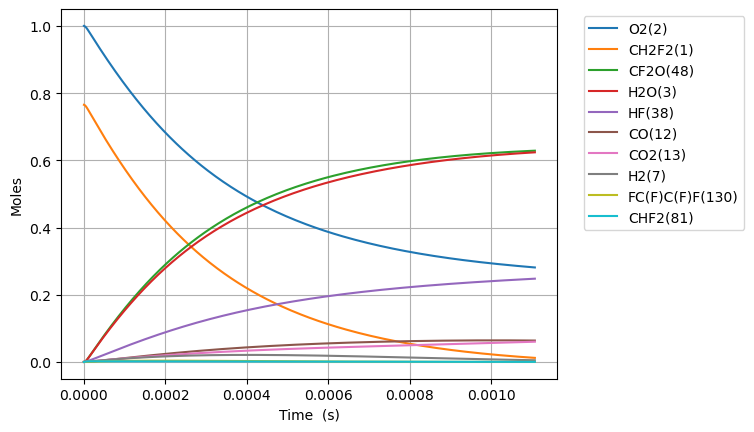

Values plotted in this chart, from the file beside it:
Time (s), Volume (m^3), N2, Ne, CH2F2(1), O2(2), H2O(3), OH(4), CHF2(81), HF(38), HO2(10), CHF(40), FC1OO1(136), [O]C([O])F(138), H(5), CFO2(143), [O]OC(F)F(128), CO2(13), F(37), H2(7), CF2O(48), O(6), [O]C(F)F(146), O2(176)
0.0, 0.1055, 3.76, 0.0, 0.7653, 1.0, 0.0, 0.0, 0.0, 0.0, 0.0, 0.0, 0.0, 0.0, 0.0, 0.0, 0.0, 0.0, 0.0, 0.0, 0.0, 0.0, 0.0, 0.0
6.356151857706678e-23, 0.1055, 3.76, 0.0, 0.7653, 1, 8.797377889978347e-54, 9.750570024114e-39, 9.68044607446423e-22, 7.146122062761219e-21, 9.68044607433927e-22, 7.146122062761215e-21, 4.4023346528063684e-41, 6.182353291560934e-40, 1.2500552609956264e-32, 4.509746042548239e-36, 1.0762707053939552e-37, 5.951796614808489e-51, 4.860651006867573e-42, 1.0358948419219004e-23, 9.762529204379413e-39, 2.24807257635931e-29, 1.7526460764701793e-39, 2.783882179544882e-16
1.77972252015787e-22, 0.1055, 3.76, 0.0, 0.7653, 1, 1.0444247030983477e-52, 5.889344294565582e-38, 2.7105249008499832e-21, 2.0009141775731414e-20, 2.7105249008149952e-21, 2.0009141775731387e-20, 2.659010130304603e-40, 3.734141388100883e-39, 3.501615964374567e-32, 2.7238866096991296e-35, 6.500675060579418e-37, 7.065972941100621e-50, 2.9358332116189747e-41, 2.900505557381321e-23, 5.896567639445653e-38, 6.29460321685965e-29, 1.0585982301874956e-38, 7.794870102718938e-16
4.067937188932274e-22, 0.1055, 3.76, 0.0, 0.7653, 1, 1.0254223668562428e-51, 2.835465763013441e-37, 6.195485487657099e-21, 4.57351812016718e-20, 6.195485487577128e-21, 4.5735181201671674e-20, 1.2801989170504278e-39, 1.79782833718304e-38, 8.010582305479698e-32, 1.3114341491730186e-34, 3.1297952112855135e-36, 6.937414134220728e-49, 1.4134773180035316e-40, 6.629726988300162e-23, 2.8389434926342665e-37, 1.438766451007466e-28, 5.096694790367894e-38, 1.7816845949040123e-15
8.644366526481083e-22, 0.1055, 3.76, 0.0, 0.7653, 1, 9.069744709459762e-51, 1.2383223930636035e-36, 1.316540666127131e-20, 9.718726005355257e-20, 1.316540666110138e-20, 9.718726005355202e-20, 5.590965009212226e-39, 7.851588680252629e-38, 1.7051894725078972e-31, 5.727377474036169e-34, 1.3668637958502115e-35, 6.136064238002865e-48, 6.1730268325217115e-40, 1.4088169850137845e-22, 1.2398412089569424e-36, 3.0573787145361977e-28, 2.2258605171094942e-37, 3.786079764157477e-15
1.77972252015787e-21, 0.1055, 3.76, 0.0, 0.7653, 1, 7.623666921422935e-50, 5.169752226795375e-36, 2.7105249008499653e-20, 2.0009141775731409e-19, 2.710524900814982e-20, 2.000914177573117e-19, 2.33411783305126e-38, 3.2778837151588265e-37, 3.5228038513833523e-31, 2.39106735175899e-33, 5.706387279997746e-35, 5.157731717647026e-47, 2.5771172122610908e-39, 2.900505557381321e-22, 5.176092984168777e-36, 6.294603261136583e-28, 9.292529497376184e-37, 7.794870102621321e-15
3.610294255177393e-21, 0.1055, 3.76, 0.0, 0.7653, 1, 6.250342744749494e-49, 2.1120124695117668e-35, 5.498493370295601e-20, 4.058997331648372e-19, 5.498493370224648e-20, 4.058997331648275e-19, 9.53563295249352e-38, 1.3391224523425902e-36, 7.195440188956666e-31, 9.76829031800046e-33, 2.331245398710672e-34, 4.228620079151882e-46, 1.0528364916870624e-38, 5.883882702116394e-22, 2.1146028757911654e-35, 1.2769052432509042e-27, 3.7963015074192955e-36, 1.581245077937666e-14
7.27143772521644e-21, 0.1055, 3.76, 0.0, 0.7653, 1, 5.0616896057969256e-48, 8.537092083543525e-35, 1.1074430309186744e-19, 8.175163639798833e-19, 1.1074430309043893e-19, 8.175163639798439e-19, 3.854455301523853e-37, 5.412947059533081e-36, 1.4690343183392888e-30, 3.9484991280604293e-32, 9.423266635655673e-34, 3.424446174476084e-45, 4.2557336049820917e-38, 1.185063699158654e-21, 8.547562919883424e-35, 2.5717951087940713e-27, 1.5345257669134616e-35, 3.184761213219793e-14
1.4593724665294533e-20, 0.1055, 3.76, 0.0, 0.7653, 1, 4.0740881518207436e-47, 3.432727179326664e-34, 2.222630418696851e-19, 1.640749625609976e-18, 2.222630418668202e-19, 1.640749625609817e-18, 1.549859524612245e-36, 2.176522205555912e-35, 3.0278670449423577e-30, 1.5876741332627945e-31, 3.789054069161962e-33, 2.7562922013019887e-44, 1.7112119030956204e-37, 2.3784145570526835e-21, 3.436937456557067e-34, 5.161574964955107e-27, 6.170260617668202e-35, 6.391793483508285e-14
2.923829854545072e-20, 0.1055, 3.76, 0.0, 0.7653, 1, 3.2691991647777615e-46, 1.3766771314087437e-33, 4.453005194252999e-19, 3.2872161488701608e-18, 4.453005194195684e-19, 3.2872161488695233e-18, 6.215629888356122e-36, 8.728827517016544e-35, 6.384941009011682e-30, 6.36728337899371e-31, 1.5195801513169234e-32, 2.2117509063246182e-43, 6.8627261959573154e-37, 4.765116272840742e-21, 1.3783656408798008e-33, 1.034113517757598e-26, 2.4745504791791496e-34, 1.2805858022982226e-13
5.852744630576309e-20, 0.1055, 3.76, 0.0, 0.7653, 1, 2.619337600072015e-45, 5.5138892356092065e-33, 8.913754745364468e-19, 6.58014919539053e-18, 8.913754745250077e-19, 6.5801491953879765e-18, 2.489494013117506e-35, 3.4960839385738736e-34, 1.4056722980602154e-29, 2.5502345089714895e-30, 6.086246693232093e-32, 1.7720921910054666e-42, 2.7486709435654187e-36, 9.53851970441686e-21, 5.5206520806513035e-33, 2.0700257604012946e-26, 9.911109102223019e-34, 2.5633987097517933e-13
1.1710574182638784e-19, 0.1055, 3.76, 0.0, 0.7653, 1, 2.097062749586036e-44, 2.2069926553978179e-32, 1.783525384758411e-18, 1.3166015288431271e-17, 1.7835253847356575e-18, 1.3166015288421046e-17, 9.96446388064142e-35, 1.3993446808062072e-33, 3.3230823097583163e-29, 1.0207584138811234e-29, 2.4360847989420676e-31, 1.4187512607195578e-41, 1.1001854111738986e-35, 1.9085326567569092e-20, 2.2096995558142926e-32, 4.1418510461667725e-26, 3.967026549457714e-33, 5.129024522894064e-13
2.3426233286763735e-19, 0.1055, 3.76, 0.0, 0.7653, 1, 1.6782875400600092e-43, 8.830845363838664e-32, 3.567825205201018e-18, 2.6337747474512747e-17, 3.567825205156039e-18, 2.633774747447183e-17, 3.987083499415088e-34, 5.5992014509400525e-33, 8.690116802668729e-29, 4.0843632549206845e-29, 9.74751234304578e-31, 1.135432196044528e-40, 4.402180379818129e-35, 3.817894029387356e-20, 8.841676491016336e-32, 8.285504819610074e-26, 1.587327348114668e-32, 1.0260276142119125e-12
4.685755149501363e-19, 0.1055, 3.76, 0.0, 0.7653, 1, 1.3428850229413564e-42, 3.532913176602728e-31, 7.136424846080952e-18, 5.2681211846675706e-17, 7.136424845993138e-18, 5.2681211846512005e-17, 1.5950930355598586e-33, 2.240045175966223e-32, 2.5553043666499954e-28, 1.6340112597233548e-28, 3.899639657009882e-30, 9.085182686807158e-40, 1.7611633472471358e-34, 7.63661677464825e-20, 3.537246332442954e-31, 1.657282517414606e-25, 6.350342991509001e-32, 2.0522779352331328e-12
9.372018791151343e-19, 0.1055, 3.76, 0.0, 0.7653, 1, 1.0744100260118956e-41, 1.4132802856154192e-30, 1.4273624127819695e-17, 1.0536814059100158e-16, 1.4273624127652675e-17, 1.0536814059034673e-16, 6.380891525866747e-33, 8.960909931900168e-32, 8.379432890583225e-28, 6.536576992237253e-28, 1.559982815746404e-29, 7.268836270497126e-39, 7.045263080185049e-34, 1.5274062265170035e-19, 1.4150136887684626e-30, 3.3147517113815606e-25, 2.5403439272678092e-31, 4.104778565980402e-12
1.8744546074451304e-18, 0.1055, 3.76, 0.0, 0.7653, 1, 8.595688266999522e-41, 5.653351185163993e-30, 2.854802269121268e-17, 2.1074199807965333e-16, 2.8548022690913086e-17, 2.1074199807703377e-16, 2.5524605508181677e-32, 3.5845098114987856e-31, 2.9833862542820235e-27, 2.6147371913133006e-27, 6.240185177458896e-29, 5.815345079482414e-38, 2.8182489821780687e-33, 3.0548953246213605e-19, 5.660285077924726e-30, 6.629710591554544e-25, 1.016178915417721e-30, 8.209779782294264e-12
3.748960064105122e-18, 0.1055, 3.76, 0.0, 0.7653, 1, 6.876713851881141e-40, 2.261386487075659e-29, 5.709681981766062e-17, 4.2148971305695673e-16, 5.709681981719932e-17, 4.2148971304647834e-16, 1.021005056829793e-31, 1.4338330832173652e-30, 1.1196741226239745e-26, 1.0459161557569757e-26, 2.4961248544204437e-28, 4.652386491640601e-37, 1.1273457895257487e-32, 6.109873520830073e-19, 2.2641600990143557e-29, 1.325971032085712e-24, 4.064798327408561e-30, 1.641978203419928e-11
7.497970977425106e-18, 0.1055, 3.76, 0.0, 0.7653, 1, 5.501436394267088e-39, 9.045638004346353e-29, 1.141944140692045e-16, 8.429851430115634e-16, 1.141944140688334e-16, 8.429851429696491e-16, 4.084062285001493e-31, 5.735390573430801e-30, 4.3313327334293257e-26, 4.1837071816232867e-26, 9.984600982564919e-28, 3.72195336491924e-36, 4.5096151216232996e-32, 1.2219829913247496e-18, 9.05673255220044e-29, 2.6520037655291256e-24, 1.625935844453591e-29, 3.2839785815118515e-11
1.4995992804065072e-17, 0.1055, 3.76, 0.0, 0.7653, 1, 4.401175267217634e-38, 3.6182736363930263e-28, 2.2838960256688414e-16, 1.6859760029207748e-15, 2.283896025683478e-16, 1.6859760027531172e-15, 1.6336336330200015e-30, 2.2941678157815783e-29, 1.7030600419172666e-25, 1.6734913842088756e-25, 3.9938607037772434e-27, 2.9775803603682453e-35, 1.8040040972359943e-31, 2.4439742698082323e-18, 3.6227114678982112e-28, 5.3042003827495835e-24, 6.503776246505199e-29, 6.567979048539402e-11
2.9992036457345006e-17, 0.1055, 3.76, 0.0, 0.7653, 1, 3.5209507169708793e-37, 1.4473131601876955e-27, 4.56779979540611e-16, 3.3719577227391926e-15, 4.567799795523619e-16, 3.3719577220685602e-15, 6.534554429723194e-30, 9.176693941957289e-29, 6.75329376350093e-25, 6.693982558413329e-25, 1.5975483418175868e-26, 2.3820713551668425e-34, 7.21722573288299e-31, 4.887956826775193e-18, 1.4490882891373612e-27, 1.0609118218541332e-23, 2.6015169456056055e-28, 1.3135978825969532e-10
5.998412376390487e-17, 0.1055, 3.76, 0.0, 0.7653, 1, 2.8167648427691876e-36, 5.789260201556346e-27, 9.135607334015346e-16, 6.743921162376004e-15, 9.135607334603313e-16, 6.74392115969347e-15, 2.61382771907507e-29, 3.6706817173228173e-28, 2.6895281934663734e-24, 2.6775964264213432e-24, 6.390201473071915e-26, 1.9056599100479157e-33, 2.8878467593098497e-30, 9.775921940709087e-18, 5.796360661049151e-27, 2.1221052295658585e-23, 1.0406079662449514e-27, 2.6271973754331523e-10
1.199682983770246e-16, 0.1055, 3.76, 0.0, 0.7653, 1, 2.2534136905519766e-35, 2.31570571242196e-26, 1.8271222407772635e-15, 1.3487848041649532e-14, 1.8271222410360355e-15, 1.3487848030919391e-14, 1.0455338511895817e-28, 1.4682731988525854e-27, 1.0734534111101525e-23, 1.0710392501694453e-23, 2.5560821985333056e-25, 1.5245290570623724e-32, 1.1559016748233358e-29, 1.955185216857678e-17, 2.3185458457570367e-26, 4.245331407307159e-23, 4.162433429791292e-27, 5.254394510507547e-10
1.7995247299014435e-16, 0.1055, 3.76, 0.0, 0.7653, 1, 6.443356236784211e-35, 4.920875793258504e-26, 2.7406837478068727e-15, 2.023177492092297e-14, 2.7406837483715043e-15, 2.023177489812141e-14, 2.2217629318376633e-28, 3.120080511733694e-27, 2.279614830381606e-23, 2.2759588301709656e-23, 5.43167566423416e-25, 4.3592010999734063e-32, 2.4574110534553303e-29, 2.93277823964444e-17, 4.9269110009555965e-26, 6.369396947470544e-23, 8.845171103514534e-27, 7.881589794985241e-10
2.399366476032641e-16, 0.1055, 3.76, 0.0, 0.7653, 1, 1.3590906299922172e-34, 8.394436367250734e-26, 3.654245254490364e-15, 2.6975701800196313e-14, 3.654245255466738e-15, 2.6975701761299535e-14, 3.7900713911555423e-28, 5.3224898336416664e-27, 3.8874370763286796e-23, 3.8825183817095967e-23, 9.265800533909254e-25, 9.194818584272901e-32, 4.1938130298558584e-29, 3.9103712624311925e-17, 8.404731601985078e-26, 8.49430185016025e-23, 1.508882027741435e-26, 1.0508783228867538e-09
3.5990499682950356e-16, 0.1055, 3.76, 0.0, 0.7653, 1, 3.7120986271532347e-34, 1.7379617159993338e-25, 5.481368267045026e-15, 4.046355555874277e-14, 5.481368269093391e-15, 4.046355547821193e-14, 7.846878878951075e-28, 1.1019536823640968e-26, 8.045754934197158e-23, 8.038261904702926e-23, 1.918366475980668e-24, 2.511390392291874e-31, 8.688834980009999e-29, 5.865557308004678e-17, 1.7400931721126135e-25, 1.2746081588322378e-22, 3.123948014699991e-26, 1.5763165753402086e-09
4.79873346055743e-16, 0.1055, 3.76, 0.0, 0.7653, 1, 7.76695288084234e-34, 2.955818038174456e-25, 7.308491278326887e-15, 5.39514093172889e-14, 7.308491281836618e-15, 5.3951409180327007e-14, 1.3345513520997025e-27, 1.8741341477540278e-26, 1.3681122899618775e-22, 1.3670978842596556e-22, 3.2626390736953977e-24, 5.25466907491878e-31, 1.4787267477244985e-28, 7.820743353578136e-17, 2.959443019514254e-25, 1.700094796272345e-22, 5.313016241329639e-26, 2.101754147264816e-09
5.998416952819825e-16, 0.1055, 3.76, 0.0, 0.7653, 1, 1.413944223696654e-33, 4.515822547659623e-25, 9.135614288245032e-15, 6.743926307583465e-14, 9.135614293633315e-15, 6.743926286658782e-14, 2.0388972177235285e-27, 2.8632527492980326e-26, 2.0899044546104616e-22, 2.088616729015458e-22, 4.9845754234452e-24, 9.565924654085596e-31, 2.2606983382831914e-28, 9.775929399151565e-17, 4.521360594784255e-25, 2.125912144807719e-22, 8.117086393017885e-26, 2.627190990052244e-09
8.397783937344614e-16, 0.1055, 3.76, 0.0, 0.7653, 1, 3.733230473801131e-33, 8.683768363244213e-25, 1.2789860303904532e-14, 9.441497059292502e-14, 1.278986031432768e-14, 9.441497019055078e-14, 3.920746078878878e-27, 5.505929900234934e-26, 4.018195566960984e-22, 4.0163360335328537e-22, 9.585161973548788e-24, 2.5256863622926663e-30, 4.354104565702906e-28, 1.3686301490298351e-16, 8.694417361333197e-25, 2.978559748985477e-22, 1.5608860102145591e-25, 3.6780624424213067e-09
1.3196517906394192e-15, 0.1055, 3.76, 0.0, 0.7653, 1, 1.443581583284009e-32, 2.1185772648736126e-24, 2.0098352318618582e-14, 1.4836638562710127e-13, 2.0098352344191247e-14, 1.4836638464542999e-13, 9.565532359574496e-27, 1.3432781660481054e-25, 9.801746799182029e-22, 9.798643590913583e-22, 2.3384891792962424e-23, 9.766429298433073e-30, 1.0658740445529073e-27, 2.150704567259173e-16, 2.121175050762814e-24, 4.68788180820864e-22, 3.808084067250897e-25, 5.779796469004174e-09
2.279398584449335e-15, 0.1055, 3.76, 0.0, 0.7653, 1, 7.597386033261324e-32, 6.2867660947000455e-24, 3.4715336281573806e-14, 2.5626921569543574e-13, 3.4715336357781007e-14, 2.562692127823803e-13, 2.838580791215602e-26, 3.986091606275251e-25, 2.9082926143263748e-21, 2.9076935004154985e-21, 6.939337431193652e-23, 5.139943819993055e-29, 3.1853398047353442e-27, 3.714853403717844e-16, 6.294473344092955e-24, 8.1226463109735e-22, 1.1300248009650778e-24, 9.983228981258348e-09
4.198892172069167e-15, 0.1055, 3.76, 0.0, 0.7653, 1, 4.859278003206457e-31, 2.129233263937041e-23, 6.394930394167465e-14, 4.720748758320328e-13, 6.394930420046872e-14, 4.720748659659665e-13, 9.61425805658241e-26, 1.350018753914473e-24, 9.849242839762424e-21, 9.847905936888635e-21, 2.3502454728245577e-22, 3.2874965867380616e-28, 1.0942912959307197e-26, 6.84315107663575e-16, 2.1318425290058878e-23, 1.5056637884690176e-21, 3.827196519176706e-24, 1.8389951886562998e-08
8.03787934730883e-15, 0.1055, 3.76, 0.0, 0.7653, 1, 3.464711256152569e-30, 7.798111675481263e-23, 1.2241723819863177e-13, 9.03686196104939e-13, 1.2241723914787928e-13, 9.036861599715335e-13, 3.521432429105593e-25, 4.944235359809665e-24, 3.607034716942311e-20, 3.6066893716083826e-20, 8.60751876305049e-22, 2.344009532905652e-27, 4.121719521089709e-26, 1.3099746422478493e-15, 7.807660010623913e-23, 2.9182479994313352e-21, 1.4016533643688774e-23, 3.520282922217169e-08
1.5715853697788157e-14, 0.1055, 3.76, 0.0, 0.7653, 1, 2.6148200135762736e-29, 2.9806885437520636e-22, 2.393531024598203e-13, 1.7669088366496e-12, 2.393531060910704e-13, 1.7669086985369906e-12, 1.346236525478071e-24, 1.8897854427048118e-23, 1.3786862503253872e-19, 1.3785837347999552e-19, 3.290047724984133e-21, 1.7690154892270222e-26, 1.6627465370142066e-25, 2.5612937114229106e-15, 2.98433221396631e-22, 5.846559606183747e-21, 5.35741193640183e-23, 6.882631016996512e-08
3.1071802398746813e-14, 0.1055, 3.76, 0.0, 0.7653, 1, 2.0314405027260736e-28, 1.1650947066370476e-21, 4.732248139727972e-13, 3.4933541177343143e-12, 4.73224828172405e-13, 3.4933535778850875e-12, 5.2639977282455786e-24, 7.386343395817339e-23, 5.388895298690262e-19, 5.388554129467504e-19, 1.2859998457742725e-20, 1.3743233068209993e-25, 7.182104130262044e-25, 5.0639318498289946e-15, 1.1665142469978124e-21, 1.2115764986455605e-20, 2.093987792075329e-22, 1.3606417830593856e-07
4.6427751099705466e-14, 0.1055, 3.76, 0.0, 0.7653, 1, 6.401491155992137e-28, 2.6012664387644918e-21, 7.070965028085647e-13, 5.2197993988128865e-12, 7.070965345156191e-13, 5.219798193522979e-12, 1.1756097076634804e-23, 1.6490361789122079e-22, 1.2031426412561015e-18, 1.2030709547719768e-18, 2.87117453293021e-20, 4.33074439167317e-25, 1.729737138721587e-24, 7.566569988348753e-15, 2.604427104878156e-21, 1.8935091492127746e-20, 4.674945813421796e-22, 2.0328992292579404e-07
6.178369980066412e-14, 0.1055, 3.76, 0.0, 0.7653, 1, 1.4552318135752041e-27, 4.606601474402519e-21, 9.409681689698886e-13, 6.9462446798853186e-12, 9.409682251234163e-13, 6.946242545450776e-12, 2.082473253394444e-23, 2.920139839496569e-22, 2.1306277878392155e-18, 2.1305048108768744e-18, 5.084527065740878e-20, 9.844877334899166e-25, 3.2807207242141894e-24, 1.0069208127036752e-14, 4.612183738318718e-21, 2.6304555685877492e-20, 8.278501779979624e-22, 2.705035461116507e-07
9.249559720258143e-14, 0.1055, 3.76, 0.0, 0.7653, 1, 4.87333577236485e-27, 1.0324860654727556e-20, 1.408711433284498e-12, 1.0399135242011755e-11, 1.4087115591477133e-12, 1.0399130458176535e-11, 4.670377961897025e-23, 6.544208062141151e-22, 4.775293399695997e-18, 4.775026586439551e-18, 1.1395756265289067e-19, 3.296824935182307e-24, 8.44321828724475e-24, 1.507448440521956e-14, 1.0337297177983676e-20, 4.269398917284761e-20, 1.8552780037922974e-21, 4.04894439698017e-07
1.2320749460449873e-13, 0.1055, 3.76, 0.0, 0.7653, 1, 1.1337095937000035e-26, 1.8320008458773406e-20, 1.8764546069371914e-12, 1.3852025804113626e-11, 1.8764548302654078e-12, 1.385201731606292e-11, 8.291750911603937e-23, 1.1610510064445268e-21, 8.472885358647317e-18, 8.472419608270298e-18, 2.0219674916727444e-19, 7.669445333066035e-24, 1.6800645375867607e-23, 2.0079760684783927e-14, 1.834194992292957e-20, 6.128418939472778e-20, 3.2915978551488386e-21, 5.392368745551072e-07
1.5391939200641602e-13, 0.1055, 3.76, 0.0, 0.7653, 1, 2.180150768113362e-26, 2.8592195985652303e-20, 2.3441976899502902e-12, 1.730491636619093e-11, 2.3441980384983268e-12, 1.7304903119110516e-11, 1.2948368886693337e-22, 1.811868883769144e-21, 1.3223402584688381e-17, 1.322268266114484e-17, 3.1556269451506366e-19, 1.4748284588426047e-23, 2.8998861738069456e-23, 2.508503696617113e-14, 2.8626248703384634e-20, 8.207529093630279e-20, 5.136718128086113e-21, 6.735308674934223e-07
1.8463128940833332e-13, 0.1055, 3.76, 0.0, 0.7653, 1, 3.7246730894871847e-26, 4.114158172255686e-20, 2.811940682346693e-12, 2.0757806928243664e-11, 2.811941183868863e-12, 2.0757787867319923e-11, 1.864205494829808e-22, 2.606837808081865e-21, 1.9026843973495067e-17, 1.9025814501985152e-17, 4.540552595480385e-19, 2.5196255922086294e-23, 4.570068933921209e-23, 3.009031324983406e-14, 4.1190306451681547e-20, 1.0506743192821031e-19, 7.390544832393382e-21, 8.077764357594606e-07
2.4605508421216795e-13, 0.1055, 3.76, 0.0, 0.7653, 1, 8.670364690135235e-26, 7.307255142105797e-20, 3.747426395374028e-12, 2.766358805227543e-11, 3.747427286105533e-12, 2.7663554199226384e-11, 3.3147368784101696e-22, 4.629093425339519e-21, 3.379249516333775e-17, 3.3790679958633315e-17, 8.064197344300844e-19, 5.865039320158343e-23, 9.506556325155307e-23, 4.0100865825661446e-14, 7.315813391681168e-20, 1.5765534294738374e-19, 1.3123970167881897e-20, 1.0761223620027228e-06
3.0747887901600254e-13, 0.1055, 3.76, 0.0, 0.7653, 1, 1.675476290211352e-25, 1.1411423894880666e-19, 4.682911746202194e-12, 3.4569369176208936e-11, 4.682913137154363e-12, 3.456931631178709e-11, 5.182226420121662e-22, 7.227525074466602e-21, 5.276983011145641e-17, 5.2767006052202904e-17, 1.2592890614715925e-18, 1.1333334614854306e-22, 1.701957849157352e-22, 5.011141841588796e-14, 1.1424638904088475e-19, 2.1904902714927004e-19, 2.049112256258594e-20, 1.3442747911067066e-06
3.6890267381983713e-13, 0.1055, 3.76, 0.0, 0.7653, 1, 2.880308019301423e-25, 1.6426807875879754e-19, 5.618396735023667e-12, 4.1475150300044174e-11, 5.6183987372035705e-12, 4.147507420500706e-11, 7.468207022677386e-22, 1.0401824756789073e-20, 7.595883954204856e-17, 7.59547823397424e-17, 1.812662070158267e-18, 1.948246801131966e-22, 2.766696761034975e-22, 6.012197102432545e-14, 1.6445612214862724e-19, 2.892496471816376e-19, 2.949121164080499e-20, 1.612233868028425e-06
4.917502634275063e-13, 0.1055, 3.76, 0.0, 0.7653, 1, 6.800313300034722e-25, 2.9191812160650814e-19, 7.489365627394212e-12, 5.528671254741986e-11, 7.489369185034203e-12, 5.528657733344433e-11, 1.3301598561566516e-21, 1.847683127889223e-20, 1.3497184578776988e-16, 1.3496464489609105e-16, 3.2209145798607226e-18, 4.599401919390384e-22, 6.053492276774249e-22, 8.014307631066361e-14, 2.922444311034513e-19, 4.560762181514511e-19, 5.238712796971231e-20, 2.147572528400748e-06
6.145978530351755e-13, 0.1055, 3.76, 0.0, 0.7653, 1, 1.3266436473752862e-24, 4.560344925328285e-19, 9.36033307397353e-12, 6.909827479440252e-11, 9.36033863105228e-12, 6.909806358457704e-11, 2.082676709604696e-21, 2.8851730900089863e-20, 2.1083144211309804e-16, 2.108201868085843e-16, 5.031168201141765e-18, 8.972093821198467e-22, 1.1243019132069575e-21, 1.0016418171419786e-13, 4.565318907723536e-19, 6.581440603946685e-19, 8.180560551753767e-20, 2.68213946360929e-06
8.602930322505139e-13, 0.1055, 3.76, 0.0, 0.7653, 1, 3.637589728966329e-24, 8.937153232225048e-19, 1.3102263635649203e-11, 9.67213992871888e-11, 1.3102274523410471e-11, 9.672098545508287e-11, 4.099940344013135e-21, 5.649177229374558e-20, 4.1309012032714372e-16, 4.1306798822163225e-16, 9.857642826093257e-18, 2.459699375526754e-21, 2.904433243062749e-21, 1.4020639299001373e-13, 8.946414927232211e-19, 1.168039294018175e-18, 1.60186019896259e-19, 3.7489625945036166e-06
1e-12, 0.1055, 3.76, 0.0, 0.7653, 1, 5.713406018365545e-24, 1.2077009071775873e-18, 1.5229994192026326e-11, 1.1242843503288882e-10, 1.523000890276736e-11, 1.1242787587946106e-10, 5.554476071425982e-21, 7.629976673107064e-20, 5.581504423581223e-16, 5.581204575073042e-16, 1.3319152030544019e-17, 3.862980226544261e-21, 4.4636816224966165e-21, 1.6297515883811287e-13, 1.2089150407889013e-18, 1.5208854132252063e-18, 2.1636084565044814e-19, 4.354207279742107e-06
1.1059882114658524e-12, 0.1055, 3.76, 0.0, 0.7653, 1, 7.729863683911479e-24, 1.4774100414105187e-18, 1.6844188431844076e-11, 1.243445237784032e-10, 1.6844206425808887e-11, 1.243438398168329e-10, 6.808017581997286e-21, 9.330304987109916e-20, 6.827343038194913e-16, 6.8269754448755485e-16, 1.6292013897284586e-17, 5.2260059737107e-21, 5.960582464863312e-21, 1.8024860508659028e-13, 1.4788605641739615e-18, 1.8190069712028736e-18, 2.645839387075591e-19, 4.812712141383046e-06
1.5973785698965293e-12, 0.1055, 3.76, 0.0, 0.7653, 1, 2.3296255714082748e-23, 3.0832524400410762e-18, 2.4328020774734272e-11, 1.795907727561176e-10, 2.4328058306618694e-11, 1.7958934601529472e-10, 1.4334099515764928e-20, 1.943639927296238e-19, 1.4241769091224802e-15, 1.4240993578205275e-15, 3.398415742249814e-17, 1.574457570423377e-20, 1.7274268910375855e-20, 2.603330326810646e-13, 3.0859425078307186e-18, 3.544446084582076e-18, 5.512388702889293e-19, 6.931025827911875e-06
2.0396298924841386e-12, 0.1055, 3.76, 0.0, 0.7653, 1, 4.85117271888517e-23, 5.028911802698938e-18, 3.106345028299542e-11, 2.2931239683068798e-10, 3.1063511468653954e-11, 2.2931007071704594e-10, 2.3564101832705068e-20, 3.1649570567767725e-19, 2.321927971176366e-15, 2.32180016303014e-15, 5.540537021735677e-17, 3.277624078267965e-20, 3.5265249382541777e-20, 3.324090226786397e-13, 5.032803363785202e-18, 5.5805275427818984e-18, 8.977233984437617e-19, 8.827085033757027e-06
2.481881215071748e-12, 0.1055, 3.76, 0.0, 0.7653, 1, 8.743134307052877e-23, 7.449266439382008e-18, 3.7798861292972816e-11, 2.790340209001714e-10, 3.779895188100732e-11, 2.7903057669519566e-10, 3.51777228342983e-20, 4.680501095741531e-19, 3.4379992237600945e-15, 3.4378078960866e-15, 8.203504813814579e-17, 5.905357995026098e-20, 6.273001729334808e-20, 4.0448501898730676e-13, 7.454294355670184e-18, 8.074797626357287e-18, 1.3277543158642114e-18, 1.071332275337715e-05
2.9241325376593573e-12, 0.1055, 3.76, 0.0, 0.7653, 1, 1.4303682997027731e-22, 1.0344926336514438e-17, 4.453425387226933e-11, 3.287556449645711e-10, 4.453437960974846e-11, 3.2875086395152045e-10, 4.922913050113331e-20, 6.489183647654569e-19, 4.772387358448779e-15, 4.772118833445971e-15, 1.1387277181011373e-16, 9.658121068769199e-20, 1.0166988793487038e-19, 4.765610229765927e-13, 1.035088326040995e-17, 1.102767409452011e-17, 1.8410518851603686e-18, 1.2589789870843932e-05
3.3663838602469667e-12, 0.1055, 3.76, 0.0, 0.7653, 1, 2.1831382188971484e-22, 1.3716501146932533e-17, 5.126962808814061e-11, 3.7847726902389106e-10, 5.126979472059949e-11, 3.784709324877904e-10, 6.577228877306045e-20, 8.589920409685132e-19, 6.325089072144704e-15, 6.324729257843302e-15, 1.5091812209497444e-16, 1.473637245653973e-19, 1.5408550413338666e-19, 5.486370360160085e-13, 1.3723036579578647e-17, 1.4439574710914723e-17, 2.437337322274838e-18, 1.4456537002195817e-05
3.808635182834576e-12, 0.1055, 3.76, 0.0, 0.7653, 1, 3.1625183547337456e-22, 1.756460016386919e-17, 5.800498400749867e-11, 4.2819889307813593e-10, 5.800519727893844e-11, 4.281907823057691e-10, 8.486095931582516e-20, 1.0981631137231904e-18, 8.09610106701205e-15, 8.095635458219714e-15, 1.931706800888552e-16, 2.1340568448962568e-19, 2.2197683710660013e-19, 6.207130594750493e-13, 1.7571219521780862e-17, 1.8310917242924803e-17, 3.1163327885969715e-18, 1.6313614498197638e-05
4.693137828009794e-12, 0.1055, 3.76, 0.0, 0.7653, 1, 5.9208699723936695e-22, 2.6692808098947263e-17, 7.147564122273705e-11, 5.276421411714218e-10, 7.147596499800446e-11, 5.276298257938786e-10, 1.308889480753202e-19, 1.6633672285252476e-18, 1.2293042733128869e-14, 1.2292320371258081e-14, 2.932957446759244e-16, 3.9928603589105446e-19, 4.1218339255324997e-19, 7.648651431298875e-13, 2.6697530902996998e-17, 2.7433599135040255e-17, 4.721346830991644e-18, 1.9998960762954743e-05
5.577640473185013e-12, 0.1055, 3.76, 0.0, 0.7653, 1, 9.945342089015196e-22, 3.7734424632183006e-17, 8.494622604661842e-11, 6.27085389244478e-10, 8.494668328330124e-11, 6.270679944298345e-10, 1.87739257441306e-19, 2.343674403491007e-18, 1.7363186075733605e-14, 1.736214400408849e-14, 4.1424461890720894e-16, 6.702581100901209e-19, 6.882760973376012e-19, 9.090172848966652e-13, 3.773352107875367e-17, 3.8399061960431123e-17, 6.653889697631587e-18, 2.3646226328654616e-05
6.462143118360232e-12, 0.1055, 3.76, 0.0, 0.7653, 1, 1.5476493591833254e-21, 5.069432521491154e-17, 9.841673900220135e-11, 7.265286372973649e-10, 9.841735264560153e-11, 7.265052882275203e-10, 2.5583474770743135e-19, 3.1382349542936447e-18, 2.3306504898478977e-14, 2.3305076888390763e-14, 5.560139599410245e-16, 1.0423571905793171e-18, 1.0662303198143714e-18, 1.0531694957306e-12, 5.0682879454216214e-17, 5.1210647948272057e-17, 8.911772520258122e-18, 2.725580455498622e-05
7.740165319601162e-12, 0.1055, 3.76, 0.0, 0.7653, 1, 2.6619044900709456e-21, 7.28183558396798e-17, 1.1788022320997674e-10, 8.702146731017439e-10, 1.1788110335019416e-10, 8.70181175511928e-10, 3.7493971679261085e-19, 4.48639868998356e-18, 3.3436296280182434e-14, 3.343418704002519e-14, 7.976261659957364e-16, 1.79115115723062e-18, 1.8246378346491223e-18, 1.2614558749369735e-12, 7.278055713967058e-17, 7.298980843809522e-17, 1.2744448032114251e-17, 3.240552252839144e-05
9.018187520842092e-12, 0.1055, 3.76, 0.0, 0.7653, 1, 4.214049471171618e-21, 9.897216972521143e-17, 1.3734355999823045e-10, 1.013900708864411e-09, 1.3734475447655636e-10, 1.0138552364226146e-09, 5.196526387362727e-19, 6.068813217670303e-18, 4.5388926887139753e-14, 4.538598157599179e-14, 1.0826892735189026e-15, 2.8329179096095278e-18, 2.87715580574735e-18, 1.4697424542546376e-12, 9.889157349075197e-17, 9.864027303885836e-17, 1.7245308700561064e-17, 3.747853082217312e-05
1e-11, 0.1055, 3.76, 0.0, 0.7653, 1, 5.749756346528593e-21, 1.2181051230228713e-16, 1.5229574172119347e-10, 1.1242843491638992e-09, 1.5229721015345703e-10, 1.124228436883739e-09, 6.489968068630058e-19, 7.442007073320905e-18, 5.580929829112886e-14, 5.5805599430012486e-14, 1.3311883502485243e-15, 3.862532259589087e-18, 3.9156210008890485e-18, 1.6297541995806437e-12, 1.2168353032148997e-16, 1.209813922188727e-16, 2.115278726390796e-17, 4.132437351384712e-05
... 932 more rows
